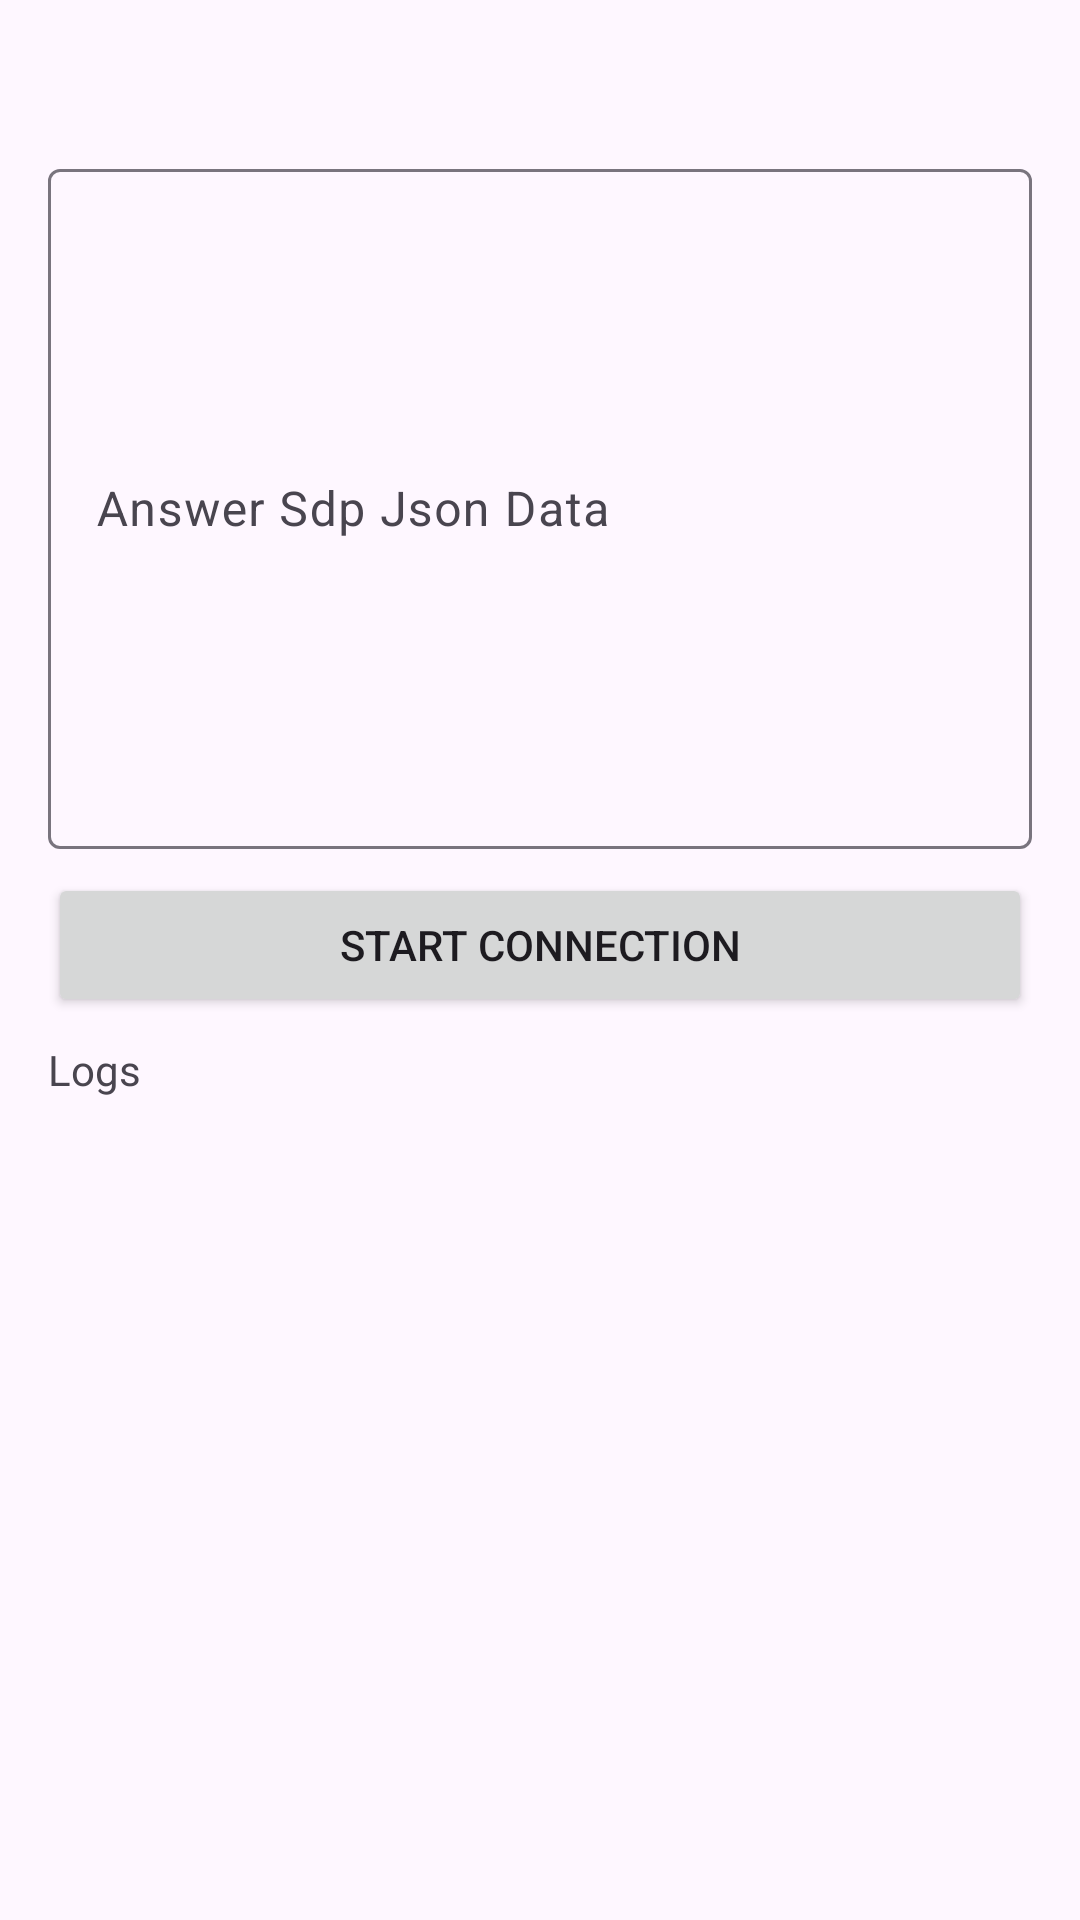

Write the Android layout XML for this screen, with the resource values it uses.
<!-- AndroidManifest.xml: application theme Theme.ShareRTC -->
<!-- res/layout/activity_sender.xml -->
<?xml version="1.0" encoding="utf-8"?>
<androidx.core.widget.NestedScrollView xmlns:android="http://schemas.android.com/apk/res/android"
    xmlns:tools="http://schemas.android.com/tools"
    android:layout_width="match_parent"
    android:layout_height="match_parent"
    tools:context=".SenderActivity"
    android:padding="16dp">

    <LinearLayout
        android:layout_width="match_parent"
        android:layout_height="wrap_content"
        android:orientation="vertical">

        <TextView
            android:id="@+id/tvOfferSdpJson"
            android:layout_width="match_parent"
            android:layout_height="wrap_content"
            android:textIsSelectable="true"
            android:selectAllOnFocus="true" />

        <com.google.android.material.textfield.TextInputLayout
            android:id="@+id/tilAnswerSdp"
            android:layout_width="match_parent"
            android:layout_height="wrap_content"
            android:hint="Answer Sdp Json Data"
            android:layout_marginTop="16dp"
            android:layout_marginBottom="8dp">

            <com.google.android.material.textfield.TextInputEditText
                android:id="@+id/etAnswerSdp"
                android:layout_width="match_parent"
                android:layout_height="wrap_content"
                android:lines="10" />

        </com.google.android.material.textfield.TextInputLayout>

        <Button
            android:id="@+id/btnStartConnection"
            android:layout_width="match_parent"
            android:layout_height="wrap_content"
            android:text="Start Connection"
            android:layout_marginBottom="8dp"/>

        <TextView
            android:layout_width="match_parent"
            android:layout_height="wrap_content"
            android:text="Logs"
            android:layout_marginBottom="16dp"/>

        <TextView
            android:id="@+id/etLogs"
            android:layout_width="match_parent"
            android:layout_height="wrap_content" />

    </LinearLayout>

</androidx.core.widget.NestedScrollView>
<!-- resources referenced by this layout -->
<resources>
  <style name="Theme.ShareRTC" parent="Base.Theme.ShareRTC" />
  <style name="Base.Theme.ShareRTC" parent="Theme.Material3.DayNight">
          
          
      </style>
</resources>
